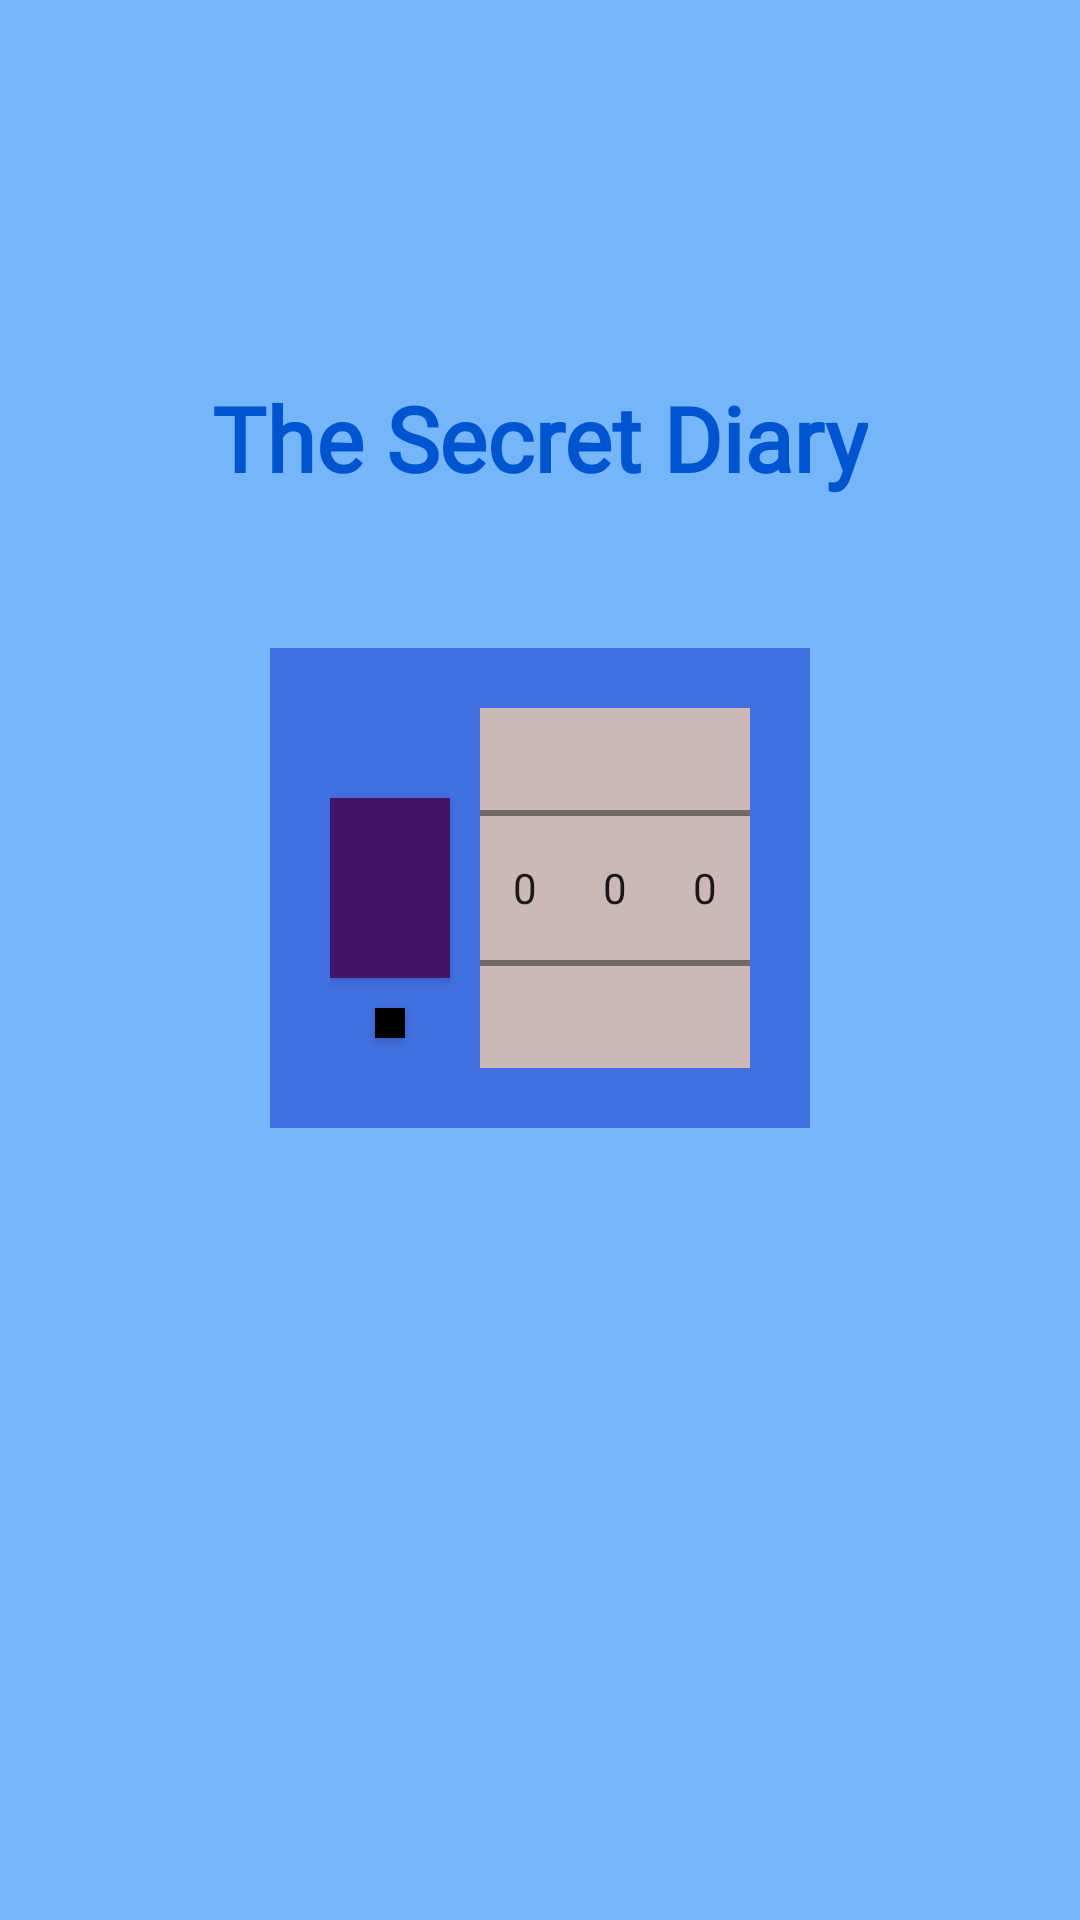

The Android layout XML behind this screen, and the referenced resources:
<!-- AndroidManifest.xml: activity theme Theme.Basic_Ch03_SecretDiary.NoActionBar -->
<!-- res/layout/activity_main.xml -->
<?xml version="1.0" encoding="utf-8"?>
<androidx.constraintlayout.widget.ConstraintLayout xmlns:android="http://schemas.android.com/apk/res/android"
    xmlns:app="http://schemas.android.com/apk/res-auto"
    xmlns:tools="http://schemas.android.com/tools"
    android:layout_width="match_parent"
    android:layout_height="match_parent"
    android:background="#75B6FB"
    tools:context=".MainActivity">

    <TextView
        android:layout_width="wrap_content"
        app:layout_constraintBottom_toTopOf="@id/passwordLayout"
        app:layout_constraintStart_toStartOf="parent"
        app:layout_constraintEnd_toEndOf="parent"
        android:text="The Secret Diary"
        android:textSize="30dp"
        android:fontFamily="@font/bm_font"
        android:textColor="#0154CF"
        android:textStyle="bold"
        android:layout_marginBottom="50dp"
        android:layout_height="wrap_content"/>

    <androidx.constraintlayout.widget.ConstraintLayout
        android:id="@+id/passwordLayout"
        android:layout_width="wrap_content"
        android:layout_height="wrap_content"
        android:background="#4170E1"
        android:padding="20dp"
        app:layout_constraintVertical_bias="0.45"
        app:layout_constraintBottom_toBottomOf="parent"
        app:layout_constraintEnd_toEndOf="parent"
        app:layout_constraintStart_toStartOf="parent"
        app:layout_constraintTop_toTopOf="parent">

        <androidx.appcompat.widget.AppCompatButton
            android:id="@+id/openBtn"
            android:layout_width="40dp"
            android:layout_height="60dp"
            android:layout_marginEnd="10dp"
            android:background="#411668"
            app:layout_constraintBottom_toBottomOf="@id/numberPicker1"
            app:layout_constraintEnd_toStartOf="@id/numberPicker1"
            app:layout_constraintStart_toStartOf="parent"
            app:layout_constraintTop_toTopOf="@id/numberPicker1" />

        <androidx.appcompat.widget.AppCompatButton
            android:id="@+id/changePasswordBtn"
            android:layout_width="10dp"
            android:layout_height="10dp"
            android:layout_marginTop="10dp"
            android:background="@color/black"
            app:layout_constraintEnd_toEndOf="@id/openBtn"
            app:layout_constraintStart_toStartOf="@id/openBtn"
            app:layout_constraintTop_toBottomOf="@id/openBtn" />

        <NumberPicker
            android:id="@+id/numberPicker1"
            android:layout_width="30dp"
            android:layout_height="120dp"
            android:background="#CDB8B8"
            app:layout_constraintBottom_toBottomOf="parent"
            app:layout_constraintEnd_toStartOf="@id/numberPicker2"
            app:layout_constraintHorizontal_chainStyle="packed"
            app:layout_constraintStart_toEndOf="@id/openBtn"
            app:layout_constraintTop_toTopOf="parent" />

        <NumberPicker
            android:id="@+id/numberPicker2"
            android:layout_width="30dp"
            android:layout_height="120dp"
            android:background="#CDB8B8"
            app:layout_constraintEnd_toStartOf="@id/numberPicker3"
            app:layout_constraintStart_toEndOf="@id/numberPicker1"
            app:layout_constraintTop_toTopOf="@id/numberPicker1" />

        <NumberPicker
            android:id="@+id/numberPicker3"
            android:layout_width="30dp"
            android:layout_height="120dp"
            android:background="#CDB8B8"
            app:layout_constraintEnd_toEndOf="parent"
            app:layout_constraintStart_toEndOf="@id/numberPicker2"
            app:layout_constraintTop_toTopOf="@id/numberPicker1" />


    </androidx.constraintlayout.widget.ConstraintLayout>


</androidx.constraintlayout.widget.ConstraintLayout>


<!-- resources referenced by this layout -->
<resources>
  <style name="Theme.Basic_Ch03_SecretDiary.NoActionBar" parent="Theme.MaterialComponents.DayNight.NoActionBar" />
  <!-- not gathered from this repository: default colours our renderer supplied (Android Studio template values) -->
  <color name="black">#FF000000</color>
</resources>
